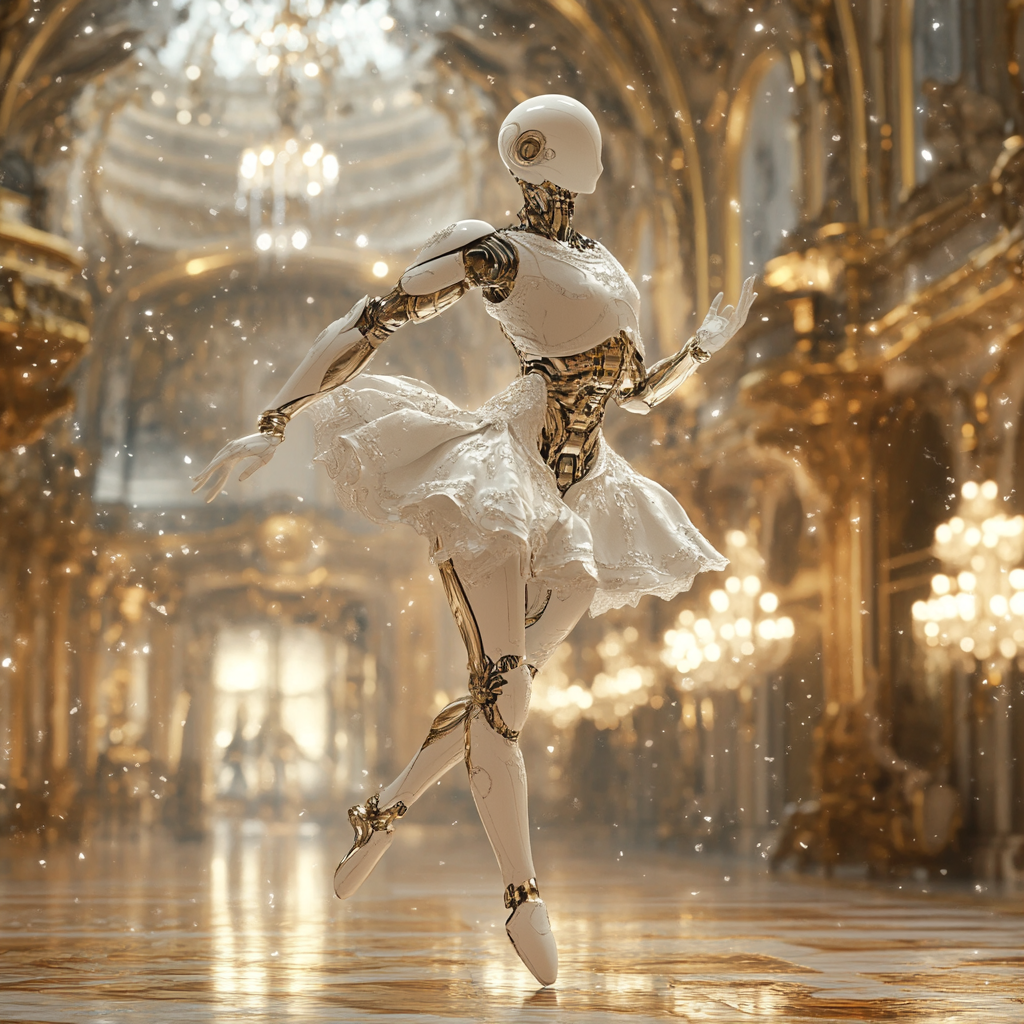
Generation parameters embedded in this image by Midjourney (PNG 'Description' text chunk):
A futuristic humanoid android dressed in a flowing, white silk ballet costume with gold embroidery, performing a graceful ballet pirouette in the grand hall. The hall is adorned with intricate baroque details, chandeliers casting soft golden light, and falling snowflakes glimmering in the background. The androidâs sleek porcelain-white body reflects the candlelight, and its mechanical gears move seamlessly, resembling a perfect fusion of art and technology. Its pose is elegant, poised on one metallic toe, as if frozen in time. --v 6.1 Job ID: ff495a99-e0f9-4781-b033-52238731f39f